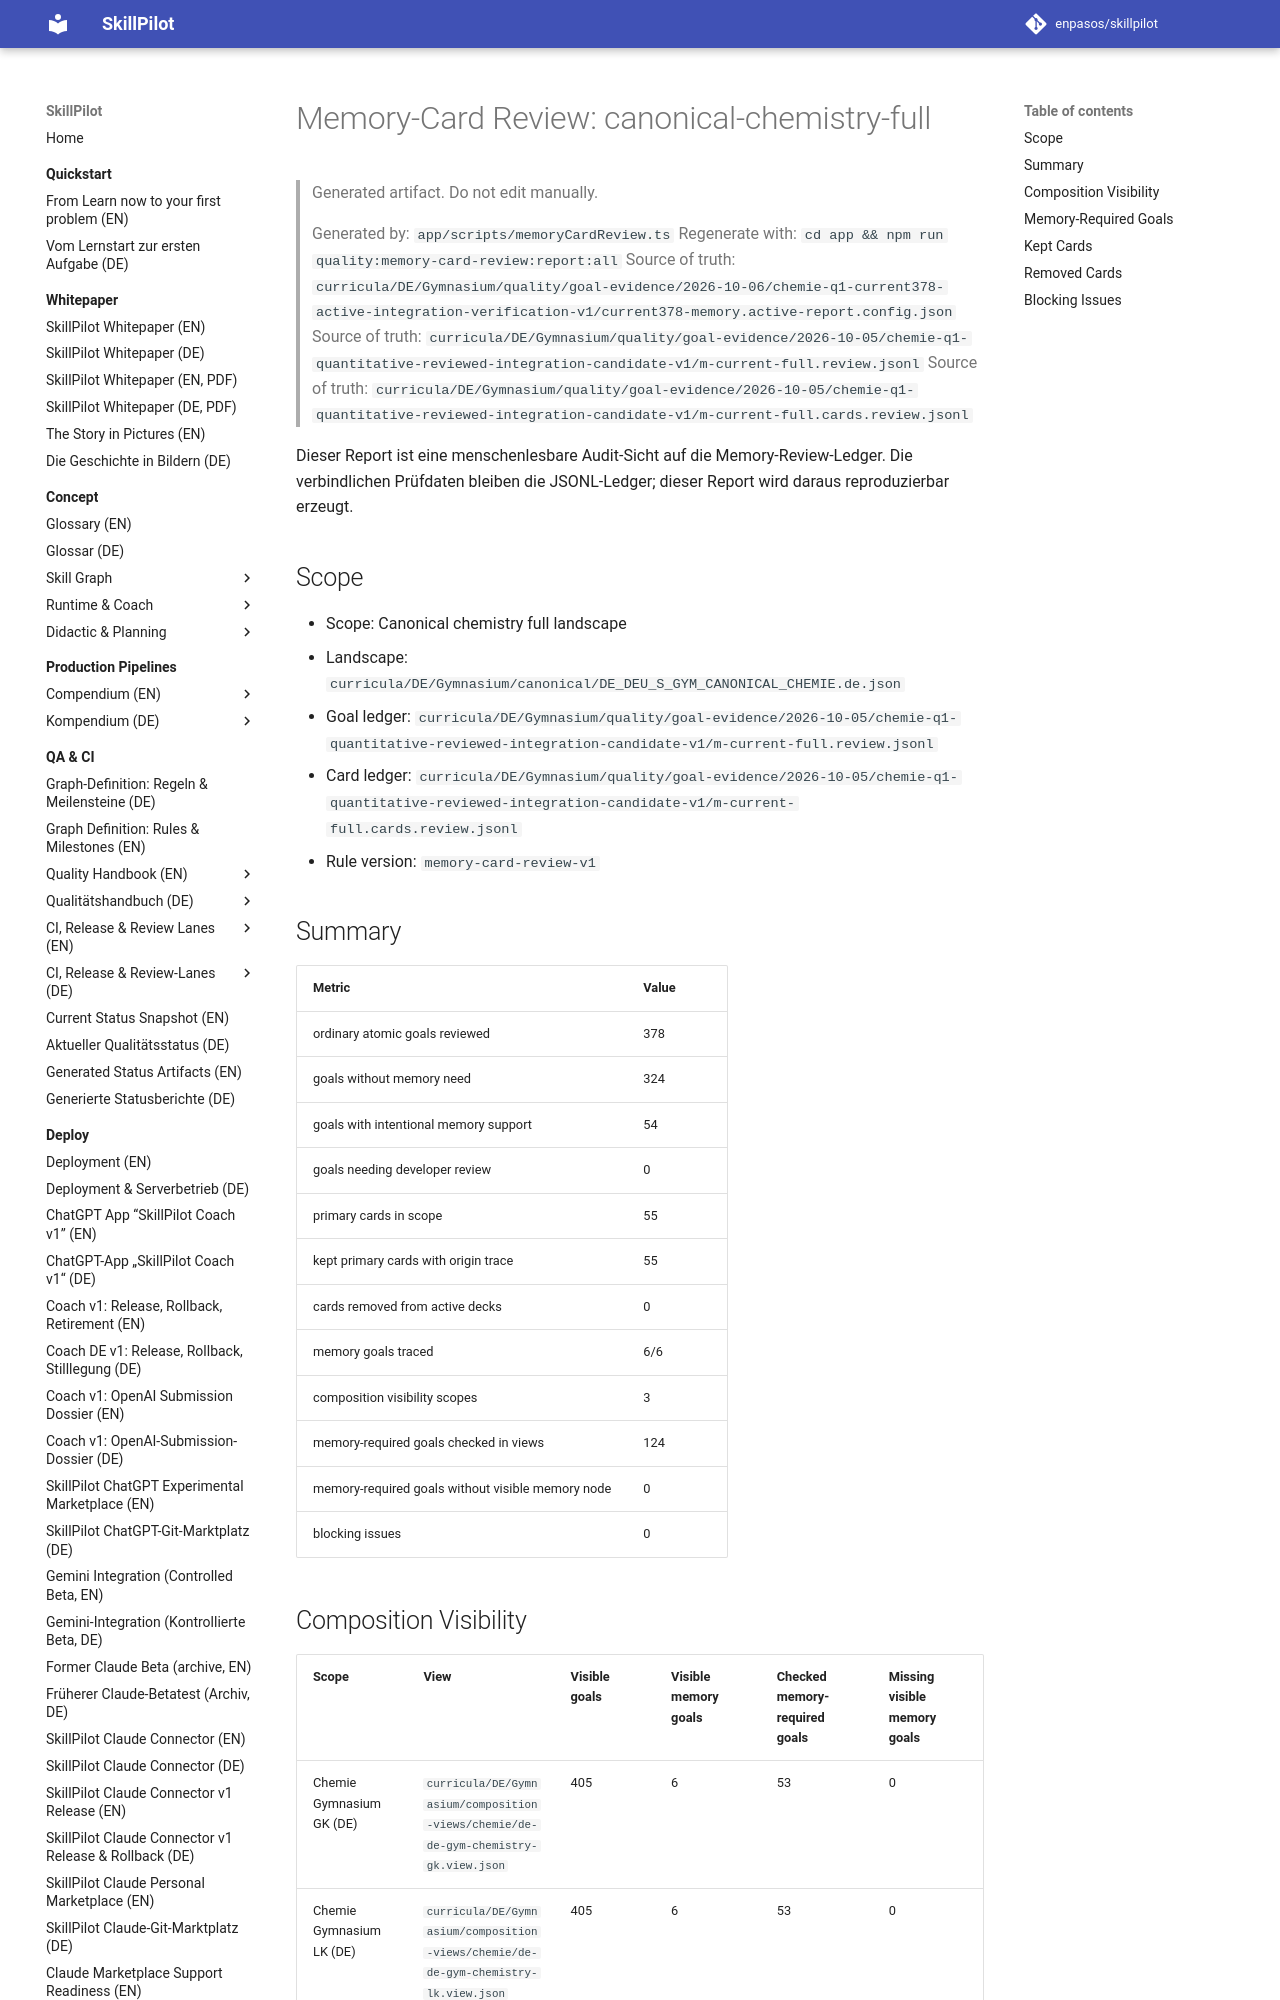

repository: enpasos/skillpilot · page: qa-ci/status/memory-card-review-canonical-chemistry-current378/index.html · generator: mkdocs

# Memory-Card Review: canonical-chemistry-full

> Generated artifact. Do not edit manually.
>
> Generated by: `app/scripts/memoryCardReview.ts`
> Regenerate with: `cd app && npm run quality:memory-card-review:report:all`
> Source of truth: `curricula/DE/Gymnasium/quality/goal-evidence/2026-10-06/chemie-q1-current378-active-integration-verification-v1/current378-memory.active-report.config.json`
> Source of truth: `curricula/DE/Gymnasium/quality/goal-evidence/2026-10-05/chemie-q1-quantitative-reviewed-integration-candidate-v1/m-current-full.review.jsonl`
> Source of truth: `curricula/DE/Gymnasium/quality/goal-evidence/2026-10-05/chemie-q1-quantitative-reviewed-integration-candidate-v1/m-current-full.cards.review.jsonl`

Dieser Report ist eine menschenlesbare Audit-Sicht auf die Memory-Review-Ledger. Die verbindlichen Prüfdaten bleiben die JSONL-Ledger; dieser Report wird daraus reproduzierbar erzeugt.

## Scope

- Scope: Canonical chemistry full landscape
- Landscape: `curricula/DE/Gymnasium/canonical/DE_DEU_S_GYM_CANONICAL_CHEMIE.de.json`
- Goal ledger: `curricula/DE/Gymnasium/quality/goal-evidence/2026-10-05/chemie-q1-quantitative-reviewed-integration-candidate-v1/m-current-full.review.jsonl`
- Card ledger: `curricula/DE/Gymnasium/quality/goal-evidence/2026-10-05/chemie-q1-quantitative-reviewed-integration-candidate-v1/m-current-full.cards.review.jsonl`
- Rule version: `memory-card-review-v1`

## Summary

| Metric | Value |
| --- | --- |
| ordinary atomic goals reviewed | 378 |
| goals without memory need | 324 |
| goals with intentional memory support | 54 |
| goals needing developer review | 0 |
| primary cards in scope | 55 |
| kept primary cards with origin trace | 55 |
| cards removed from active decks | 0 |
| memory goals traced | 6/6 |
| composition visibility scopes | 3 |
| memory-required goals checked in views | 124 |
| memory-required goals without visible memory node | 0 |
| blocking issues | 0 |

## Composition Visibility

| Scope | View | Visible goals | Visible memory goals | Checked memory-required goals | Missing visible memory goals |
| --- | --- | --- | --- | --- | --- |
| Chemie Gymnasium GK (DE) | `curricula/DE/Gymnasium/composition-views/chemie/de-de-gym-chemistry-gk.view.json` | 405 | 6 | 53 | 0 |
| Chemie Gymnasium LK (DE) | `curricula/DE/Gymnasium/composition-views/chemie/de-de-gym-chemistry-lk.view.json` | 405 | 6 | 53 | 0 |
| Chemie Gymnasium Sek I (DE) | `curricula/DE/Gymnasium/composition-views/chemie/de-de-gym-seki-chemistry.view.json` | 104 | 2 | 18 | 0 |
